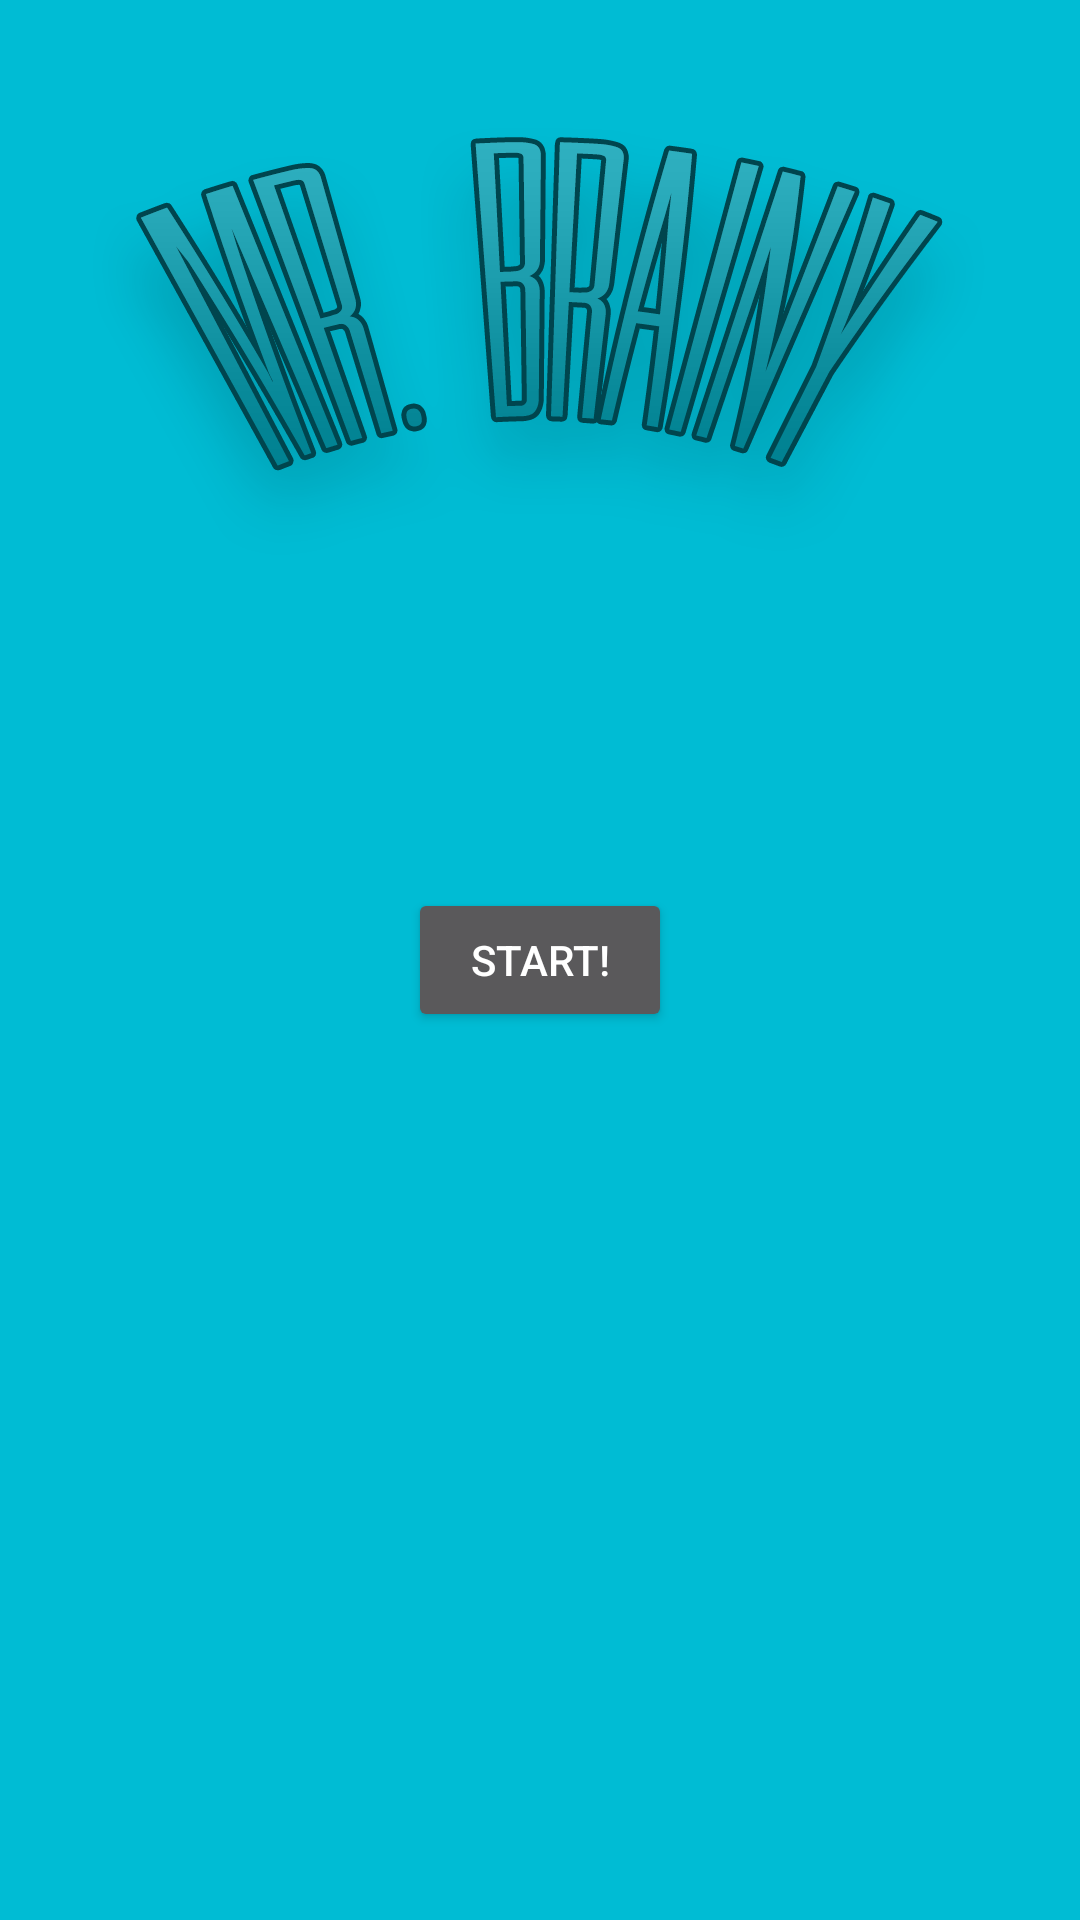

Write the Android layout XML for this screen, with the resource values it uses.
<!-- AndroidManifest.xml: application theme Theme.AppCompat -->
<!-- res/layout/activity_start.xml -->
<RelativeLayout
    tools:context="com.example.mrbrainy.app.Start"
    xmlns:android="http://schemas.android.com/apk/res/android"
    xmlns:tools="http://schemas.android.com/tools"
    android:layout_width="fill_parent"
    android:layout_height="fill_parent"
    android:tileMode="repeat"
    android:paddingLeft="@dimen/activity_horizontal_margin"
    android:paddingRight="@dimen/activity_horizontal_margin"
    android:paddingTop="@dimen/activity_vertical_margin"
    android:paddingBottom="@dimen/activity_vertical_margin"
    android:id="@+id/relativeLayout"
    android:background="@color/blue"
    style="@style/StartStyle">

    <Button
        android:layout_width="wrap_content"
        android:layout_height="wrap_content"
        android:text="@string/start"
        android:id="@+id/startButton"
        android:onClick="startGame"
        android:layout_gravity="center_vertical"
        android:layout_centerVertical="true"
        android:layout_centerHorizontal="true" />

    <ImageView
        android:layout_width="wrap_content"
        android:layout_height="wrap_content"
        android:id="@+id/imageView"
        android:background="@drawable/logo"
        android:layout_alignParentTop="true"
        android:layout_alignParentLeft="true"
        android:layout_alignParentStart="true"
        android:layout_marginTop="10dp"
        android:contentDescription="logo" />

</RelativeLayout>
<!-- resources referenced by this layout -->
<resources>
  <color name="blue">#00bcd4</color>
  <!-- drawable logo: png bitmap (drawable-xxhdpi, 113710 bytes) -->
  <string name="start">Start!</string>
  <style name="StartStyle" parent="@android:style/Theme.Holo">
          <item name="android:textColor">@color/black</item>
          <item name="android:windowActionBarOverlay">true</item>
          <item name="android:windowTranslucentStatus">true</item>
          <item name="android:windowTranslucentNavigation">true</item>
      </style>
  <color name="black">#000000</color>
</resources>
